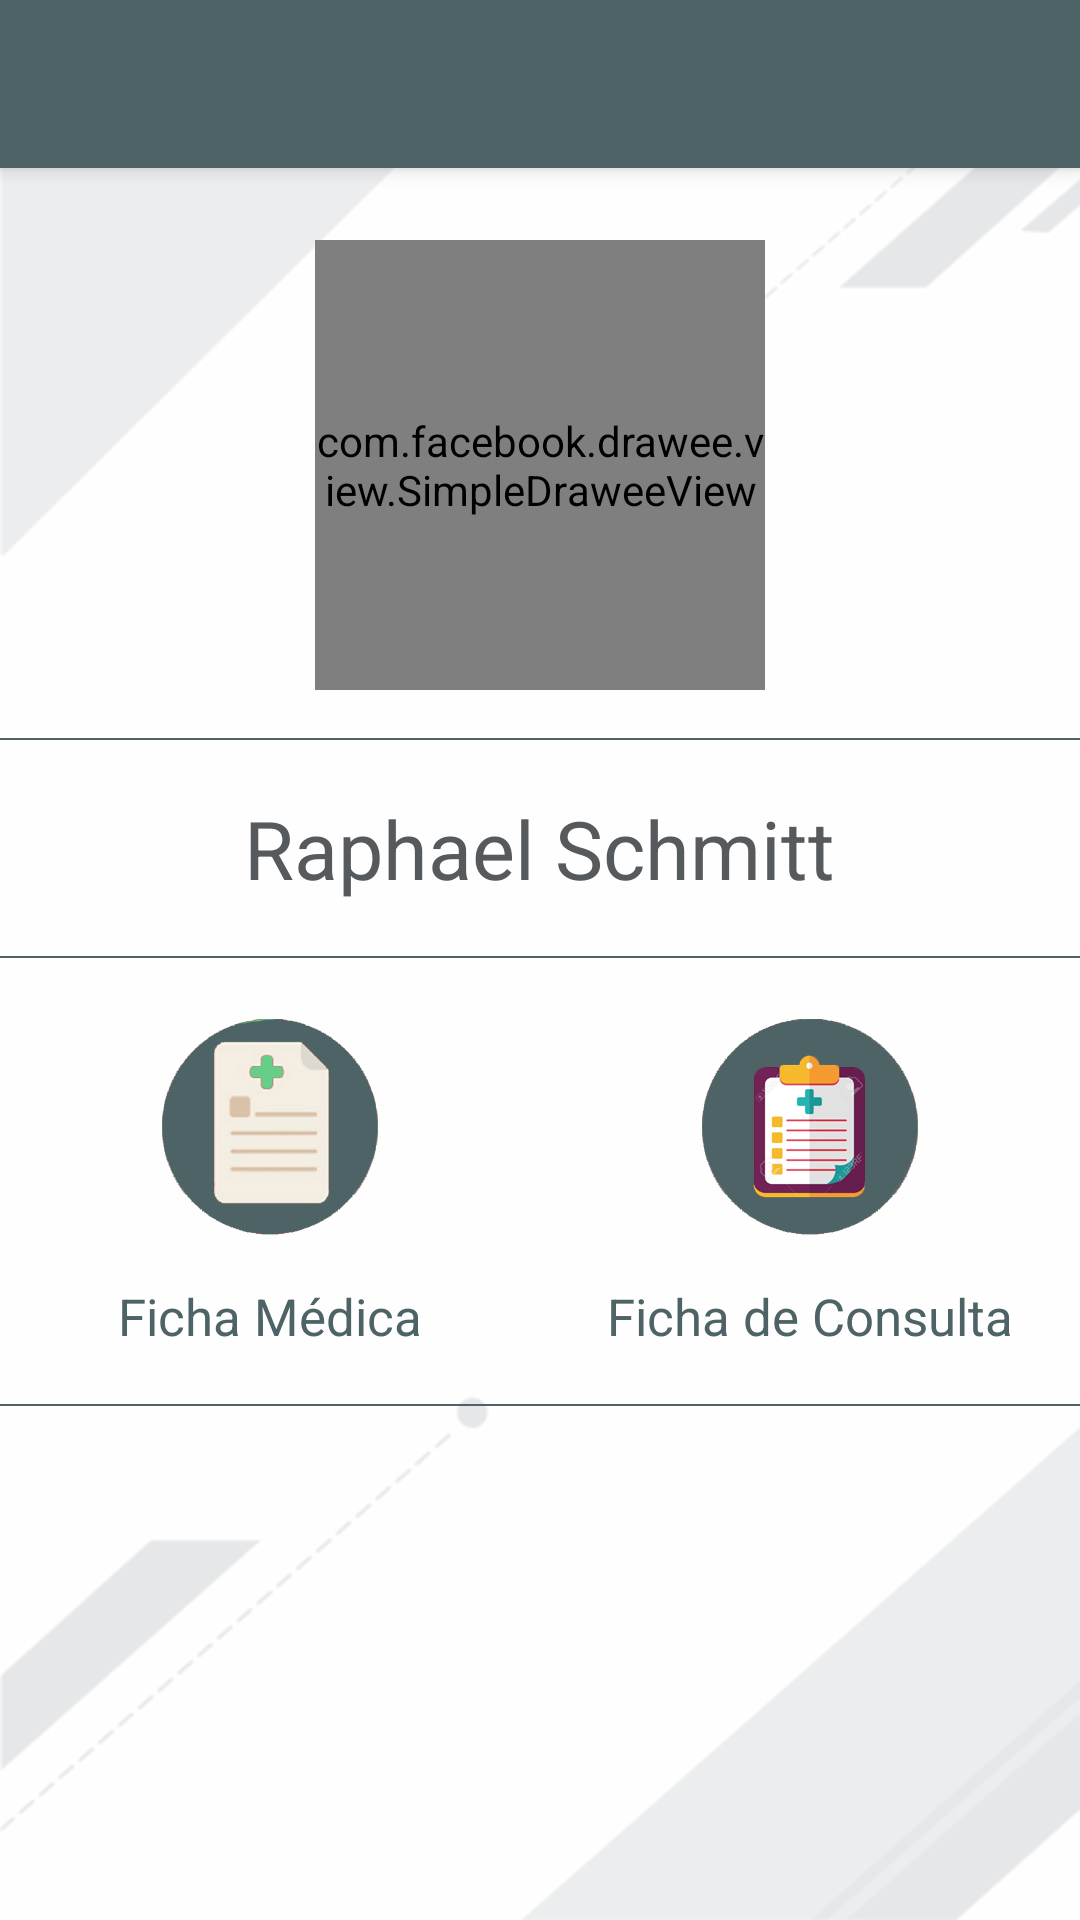

Here is an Android app screen rendered from its layout file. Give the layout XML and the strings, colors and styles it references.
<!-- AndroidManifest.xml: application theme Theme.MyTheme -->
<!-- res/layout/activity_detalhes_paciente.xml -->
<?xml version="1.0" encoding="utf-8"?>
<RelativeLayout xmlns:android="http://schemas.android.com/apk/res/android"
    xmlns:app="http://schemas.android.com/apk/res-auto"
    xmlns:tools="http://schemas.android.com/tools"
    android:layout_width="match_parent"
    android:layout_height="match_parent"
    android:background="@drawable/backgroundnew"
    tools:context="br.com.noctua.tocare.DetalhesPaciente"
    xmlns:fresco="http://schemas.android.com/apk/res-auto">

    <android.support.v7.widget.Toolbar
        android:id="@+id/tb_main"
        android:elevation="4dp"
        android:layout_height="?attr/actionBarSize"
        android:layout_width="match_parent"
        android:minHeight="?attr/actionBarSize"
        android:layout_alignParentStart="true"
        android:background="@color/colorPrimary"
        android:theme="@style/ToolBarStyle"
        app:popupTheme="@style/ToolBarStyle" />

    <ScrollView
        android:layout_width="match_parent"
        android:layout_height="match_parent"
        android:id="@+id/scrollView"
        android:layout_below="@+id/tb_main">

        <RelativeLayout
            android:layout_width="match_parent"
            android:layout_height="wrap_content">

            <RelativeLayout
                android:layout_width="match_parent"
                android:layout_height="match_parent"
                android:id="@+id/Fotos">

                <com.facebook.drawee.view.SimpleDraweeView
                    android:id="@+id/ivFotoPerfil"
                    android:layout_width="150dp"
                    android:layout_height="150dp"
                    android:layout_gravity="center_horizontal"
                    android:layout_alignParentTop="true"
                    android:layout_centerHorizontal="true"
                    android:layout_marginTop="24dp"
                    android:layout_marginBottom="8dp"
                    fresco:placeholderImage="@drawable/loadingimage"
                    fresco:failureImage ="@drawable/imagenotfound" />

            </RelativeLayout>

            <LinearLayout
                android:layout_width="match_parent"
                android:layout_height="wrap_content"
                android:orientation="vertical"
                android:layout_below="@+id/Fotos"
                android:gravity="center"
                android:id="@+id/Nome">

                <View
                    android:layout_width="match_parent"
                    android:layout_height="0.8dp"
                    android:background="@color/TextSelected"
                    android:layout_marginTop="8dp"
                    android:layout_marginBottom="8dp" />

                <TextView
                    android:id="@+id/tvUsername"
                    android:layout_width="wrap_content"
                    android:layout_height="wrap_content"
                    android:layout_centerHorizontal="true"
                    android:layout_gravity="center"
                    android:layout_marginLeft="16dp"
                    android:layout_marginRight="16dp"
                    android:layout_marginTop="10dp"
                    android:text="Raphael Schmitt"
                    android:textAlignment="center"
                    android:textColor="@color/textcolornew"
                    android:textSize="27sp"
                    android:textStyle="normal" />

                <LinearLayout
                    android:layout_width="wrap_content"
                    android:layout_height="match_parent"
                    android:orientation="horizontal"
                    android:layout_below="@+id/Fotos"
                    android:id="@+id/Apelido"
                    android:gravity="center"
                    android:layout_marginBottom="10dp">

                </LinearLayout>

                <View
                    android:layout_width="match_parent"
                    android:layout_height="0.8dp"
                    android:background="@color/TextSelected"
                    android:layout_marginTop="8dp" />

            </LinearLayout>

            <LinearLayout
                android:orientation="horizontal"
                android:layout_width="match_parent"
                android:layout_height="match_parent"
                android:layout_below="@+id/Nome"
                android:id="@+id/Opcoes">

                <LinearLayout
                    android:id="@+id/layoutFichaMedica"
                    android:layout_width="match_parent"
                    android:layout_height="match_parent"
                    android:layout_marginBottom="8dp"
                    android:layout_marginTop="8dp"
                    android:layout_weight="0.5"
                    android:onClick="onClickDetalhesPaciente"
                    android:orientation="vertical">

                    <ImageView
                        android:id="@+id/ic_FichaMedica"
                        android:layout_width="100dp"
                        android:layout_height="100dp"
                        android:layout_centerVertical="true"
                        android:layout_gravity="center"
                        android:onClick="onClickDetalhesPaciente"
                        android:src="@drawable/datasheet" />

                    <TextView
                        android:id="@+id/tvFichaMedica"
                        android:layout_width="wrap_content"
                        android:layout_height="wrap_content"
                        android:layout_alignParentBottom="true"
                        android:layout_alignParentLeft="true"
                        android:layout_gravity="center"
                        android:onClick="onClickDetalhesPaciente"
                        android:text="Ficha Médica"
                        android:textAlignment="center"
                        android:textColor="@color/TextSelected"
                        android:textSize="17dp"
                        android:textStyle="normal" />

                </LinearLayout>

                <LinearLayout
                    android:id="@+id/layoutFichaConsulta"
                    android:layout_width="match_parent"
                    android:layout_height="match_parent"
                    android:layout_marginBottom="8dp"
                    android:layout_marginTop="8dp"
                    android:layout_weight="0.5"
                    android:onClick="onClickDetalhesPaciente"
                    android:orientation="vertical">

                    <ImageView
                        android:id="@+id/ic_FichaConsulta"
                        android:layout_width="100dp"
                        android:layout_height="100dp"
                        android:layout_centerVertical="true"
                        android:layout_gravity="center"
                        android:onClick="onClickDetalhesPaciente"
                        android:src="@drawable/ic_fichaconsulta" />

                    <TextView
                        android:id="@+id/tvFichaConsulta"
                        android:layout_width="wrap_content"
                        android:layout_height="wrap_content"
                        android:layout_alignParentBottom="true"
                        android:layout_alignParentLeft="true"
                        android:layout_gravity="center"
                        android:text="Ficha de Consulta"
                        android:textAlignment="center"
                        android:onClick="onClickDetalhesPaciente"
                        android:textColor="@color/TextSelected"
                        android:textSize="17dp"
                        android:textStyle="normal" />

                </LinearLayout>

            </LinearLayout>

            <View
                android:id="@+id/vw1"
                android:layout_width="match_parent"
                android:layout_height="0.8dp"
                android:layout_below="@+id/Opcoes"
                android:layout_marginTop="10dp"
                android:background="@color/TextSelected" />

        </RelativeLayout>

    </ScrollView>

</RelativeLayout>
<!-- resources referenced by this layout -->
<resources>
  <color name="TextSelected">#4e6366</color>
  <color name="colorPrimary">#4e6366</color>
  <color name="textcolornew">#575a5d</color>
  <!-- drawable backgroundnew: png bitmap (drawable, 14042 bytes) -->
  <!-- drawable datasheet: png bitmap (drawable, 20991 bytes) -->
  <!-- drawable ic_fichaconsulta: png bitmap (drawable, 28107 bytes) -->
  <!-- drawable loadingimage: gif bitmap (drawable-xxxhdpi, 16634 bytes) -->
  <style name="ToolBarStyle" parent="ThemeOverlay.AppCompat.Dark.ActionBar">
          <item name="colorControlNormal">@android:color/white</item>
      </style>
  <style name="Theme.MyTheme" parent="Theme.AppCompat.NoActionBar">
          
          <item name="colorPrimary">@color/colorPrimary</item>
  
          
          <item name="colorPrimaryDark">@color/colorPrimaryDark</item>
  
          
          <item name="colorAccent">@color/colorAccent</item>
  
          <item name="android:windowBackground">@color/background</item>
  
          
  
          <item name="colorControlNormal">@android:color/black</item>
          <item name="actionBarTheme">@style/ToolBarStyle</item>
  
      </style>
  <color name="colorPrimaryDark">#3d4e51</color>
  <color name="colorAccent">#67ce89</color>
  <color name="background">#ffffff</color>
</resources>
